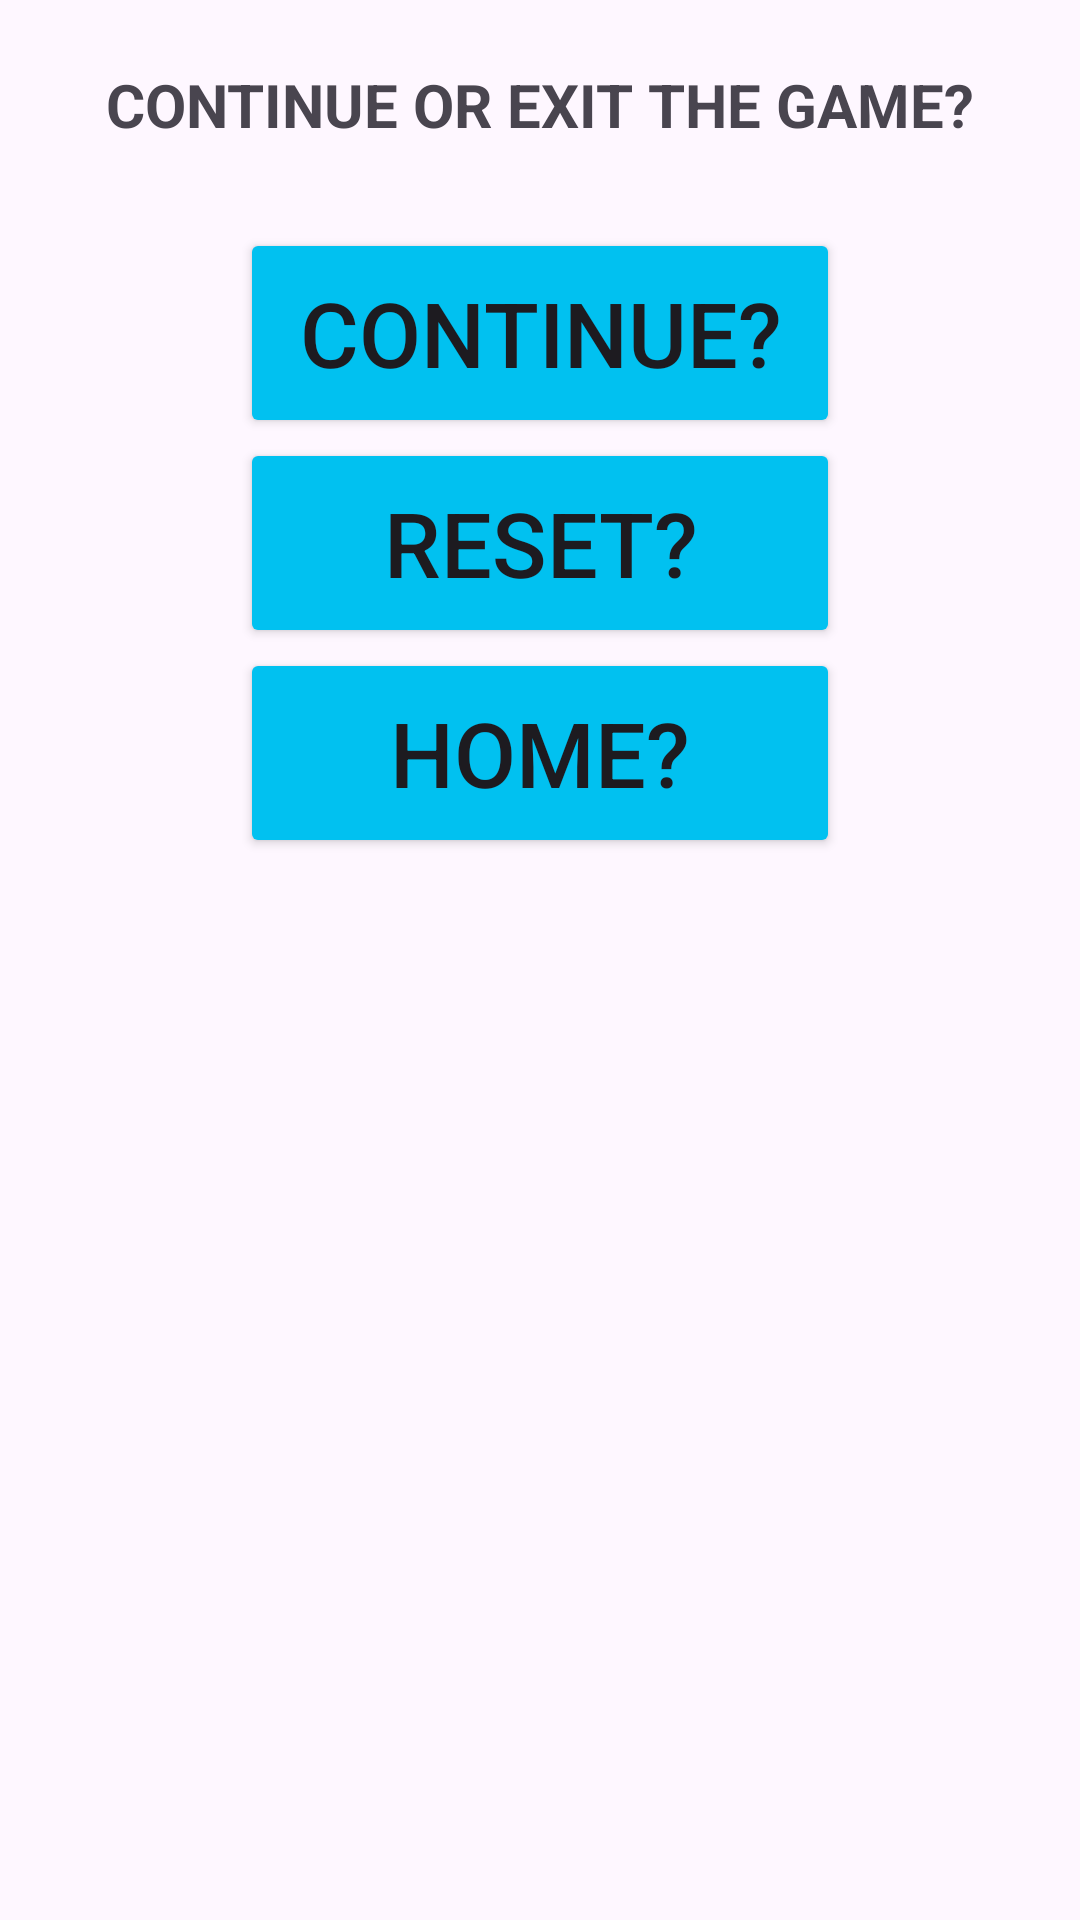

Android layout source for this screen:
<!-- AndroidManifest.xml: application theme Theme.Game -->
<!-- res/layout/dialog3.xml -->
<?xml version="1.0" encoding="utf-8"?>
<RelativeLayout
    xmlns:android="http://schemas.android.com/apk/res/android"
    xmlns:app="http://schemas.android.com/apk/res-auto"
    xmlns:tools="http://schemas.android.com/tools"
    android:layout_width="match_parent"
    android:layout_height="wrap_content"
    android:padding="10dp"
    android:layout_marginEnd="10dp"
    android:layout_marginStart="10dp"

    android:background="@drawable/dialogshape1"
    >

    <TextView
        android:id="@+id/textview3"
        android:layout_width="300dp"
        android:layout_height="50dp"
        android:layout_centerHorizontal="true"
        android:background="@drawable/dialogtextview"
        android:gravity="center"
        android:text="CONTINUE OR EXIT THE GAME?"
        android:textSize="20sp"
        android:textStyle="bold" />
    <LinearLayout
        android:layout_width="match_parent"
        android:layout_height="wrap_content"
        android:orientation="vertical"
        android:padding="16dp"
        android:gravity="center"
        android:layout_below="@id/textview3">

        <Button
            android:id="@+id/button3"
            android:layout_width="200dp"
            android:layout_height="70dp"

            android:gravity="center"
            android:textSize="30sp"
            app:backgroundTint="#01c1f0"
            android:text="Continue?"
            />
        <Button
            android:id="@+id/button5"
            android:layout_width="200dp"
            android:layout_height="70dp"

            android:gravity="center"
            android:textSize="30sp"
            app:backgroundTint="#01c1f0"
            android:text="Reset?"
            />
        <Button
            android:id="@+id/button4"
            android:layout_width="200dp"
            android:layout_height="70dp"

            android:gravity="center"
            app:backgroundTint="#01c1f0"
            android:textSize="30sp"
            android:text="Home?"
            />

    </LinearLayout>







</RelativeLayout>
<!-- resources referenced by this layout -->
<resources>
  <style name="Theme.Game" parent="Base.Theme.Game" />
  <style name="Base.Theme.Game" parent="Theme.Material3.DayNight.NoActionBar">
          
          
      </style>
</resources>
